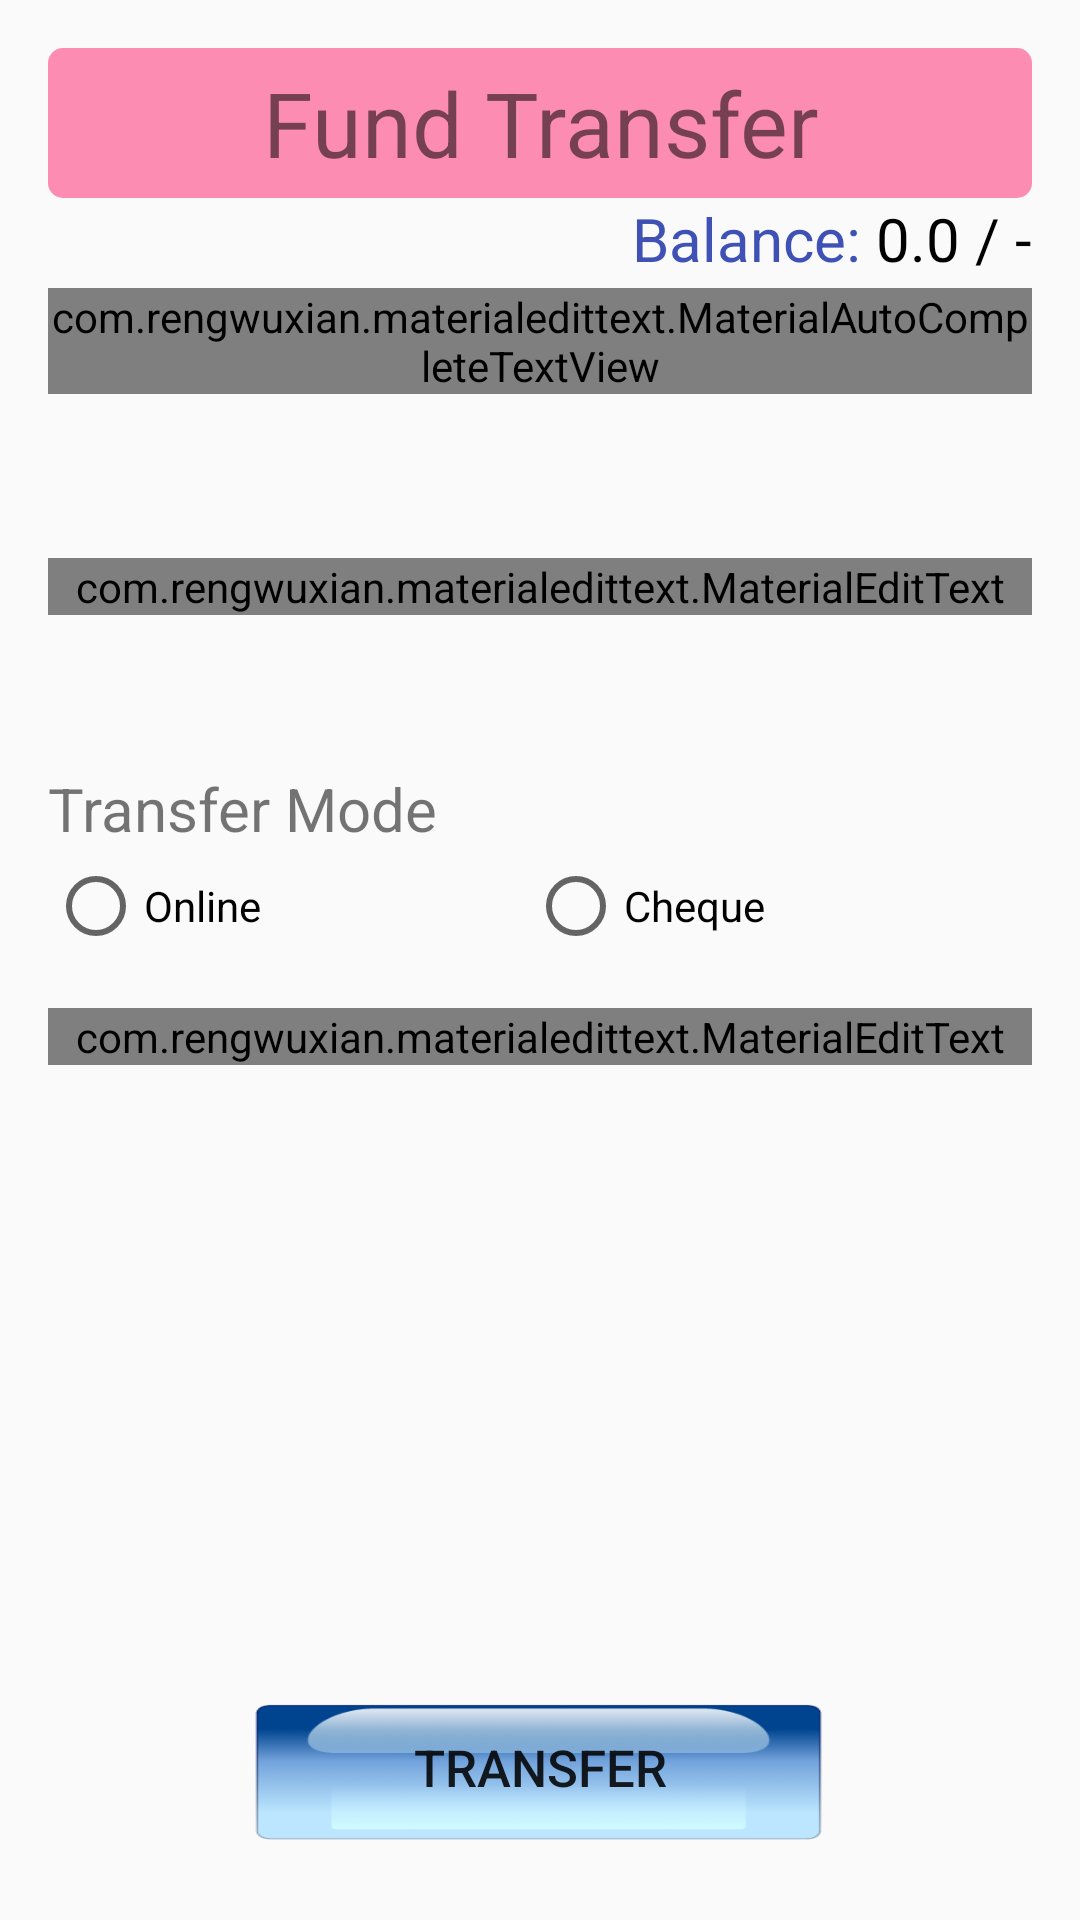

This screen was rendered from an Android layout file. Write that file and the resources it references.
<!-- AndroidManifest.xml: application theme MyMaterialTheme -->
<!-- res/layout/activity_fund_transfer.xml -->
<?xml version="1.0" encoding="utf-8"?>
<RelativeLayout xmlns:android="http://schemas.android.com/apk/res/android"
    xmlns:app="http://schemas.android.com/apk/res-auto"
    xmlns:tools="http://schemas.android.com/tools"
    android:id="@+id/activity_transfer"
    android:layout_width="match_parent"
    android:layout_height="match_parent"
    android:paddingBottom="@dimen/activity_vertical_margin"
    android:paddingLeft="@dimen/activity_horizontal_margin"
    android:paddingRight="@dimen/activity_horizontal_margin"
    android:paddingTop="@dimen/activity_vertical_margin"
    tools:context="rahulkumardas.chitfund.ui.bank.WithdrawActivity">

    <TextView
        android:id="@+id/title"
        android:layout_width="match_parent"
        android:layout_height="50dp"
        android:background="@drawable/back_row"
        android:gravity="center"
        android:text="Fund Transfer"
        android:textSize="30dp" />

    <TextView
        android:layout_width="wrap_content"
        android:layout_height="wrap_content"
        android:layout_below="@+id/title"
        android:layout_toLeftOf="@+id/balance"
        android:layout_toStartOf="@+id/balance"
        android:text="Balance: "
        android:textColor="@color/colorPrimary"
        android:textSize="20dp" />

    <TextView
        android:id="@+id/balance"
        android:layout_width="wrap_content"
        android:layout_height="wrap_content"
        android:layout_alignParentRight="true"
        android:layout_below="@+id/title"
        android:text="0.0 / -"
        android:textColor="@android:color/black"
        android:textSize="20dp" />


    <com.rengwuxian.materialedittext.MaterialAutoCompleteTextView
        android:id="@+id/accountNo"
        android:layout_width="match_parent"
        android:layout_height="wrap_content"
        android:layout_marginTop="80dp"
        android:hint="Account No"
        app:met_floatingLabel="highlight"
        app:met_iconLeft="@mipmap/amount" />

    <com.rengwuxian.materialedittext.MaterialEditText
        android:id="@+id/amount"
        android:layout_width="match_parent"
        android:layout_height="wrap_content"
        android:layout_marginTop="170dp"
        android:hint="Amount"
        app:met_floatingLabel="highlight"
        app:met_iconLeft="@mipmap/amount" />

    <TextView
        android:layout_width="wrap_content"
        android:layout_height="wrap_content"
        android:layout_marginTop="240dp"
        android:text="Transfer Mode"
        android:textSize="20dp" />

    <RadioGroup
        android:layout_width="match_parent"
        android:layout_height="wrap_content"
        android:layout_marginTop="270dp"
        android:orientation="horizontal">

        <RadioButton
            android:id="@+id/online"
            android:layout_width="wrap_content"
            android:layout_height="wrap_content"
            android:layout_weight="1"
            android:text="Online" />

        <RadioButton
            android:id="@+id/cheque"
            android:layout_width="wrap_content"
            android:layout_height="wrap_content"
            android:layout_weight="1"
            android:text="Cheque" />
    </RadioGroup>

    <com.rengwuxian.materialedittext.MaterialEditText
        android:id="@+id/chequeNumber"
        android:layout_width="match_parent"
        android:layout_height="wrap_content"
        android:layout_marginTop="320dp"
        android:hint="Cheque number"
        app:met_floatingLabel="highlight" />

    <Button
        android:id="@+id/transferNow"
        android:layout_width="wrap_content"
        android:layout_height="70dp"
        android:layout_alignParentBottom="true"
        android:layout_marginLeft="40dp"
        android:layout_marginRight="40dp"
        android:background="@drawable/buttons"
        android:text="Transfer"
        android:textSize="17dp" />

</RelativeLayout>
<!-- resources referenced by this layout -->
<resources>
  <color name="colorPrimary">#3F51B5</color>
  <dimen name="activity_horizontal_margin">16dp</dimen>
  <dimen name="activity_vertical_margin">16dp</dimen>
  <!-- drawable back_row (drawable) -->
  <?xml version="1.0" encoding="utf-8"?>
  <shape
    xmlns:android="http://schemas.android.com/apk/res/android">
      <corners android:radius="5.0dip" />
      <solid android:color="@color/colorAccentSemi" />
      <padding android:left="5.0dip" android:right="5.0dip" />
  </shape>
  <!-- drawable buttons (drawable) -->
  <?xml version="1.0" encoding="utf-8"?>
  <selector
    xmlns:android="http://schemas.android.com/apk/res/android">
      
      <item android:state_pressed="true" android:drawable="@drawable/pressed" />
      <item android:drawable="@drawable/normal" />
  </selector>
  <style name="MyMaterialTheme" parent="MyMaterialTheme.Base">
  
      </style>
  <color name="colorAccentSemi">#96FF4081</color>
  <!-- drawable pressed: png bitmap (drawable, 7561 bytes) -->
  <!-- drawable normal: png bitmap (drawable, 10090 bytes) -->
  <style name="MyMaterialTheme.Base" parent="Theme.AppCompat.Light.DarkActionBar">
          <item name="windowNoTitle">true</item>
          <item name="windowActionBar">false</item>
          <item name="colorPrimary">@color/colorPrimary</item>
          <item name="colorPrimaryDark">@color/colorPrimaryDark</item>
          <item name="colorAccent">@color/colorAccent</item>
      </style>
  <color name="colorPrimaryDark">#303F9F</color>
  <color name="colorAccent">#ff4081</color>
</resources>
